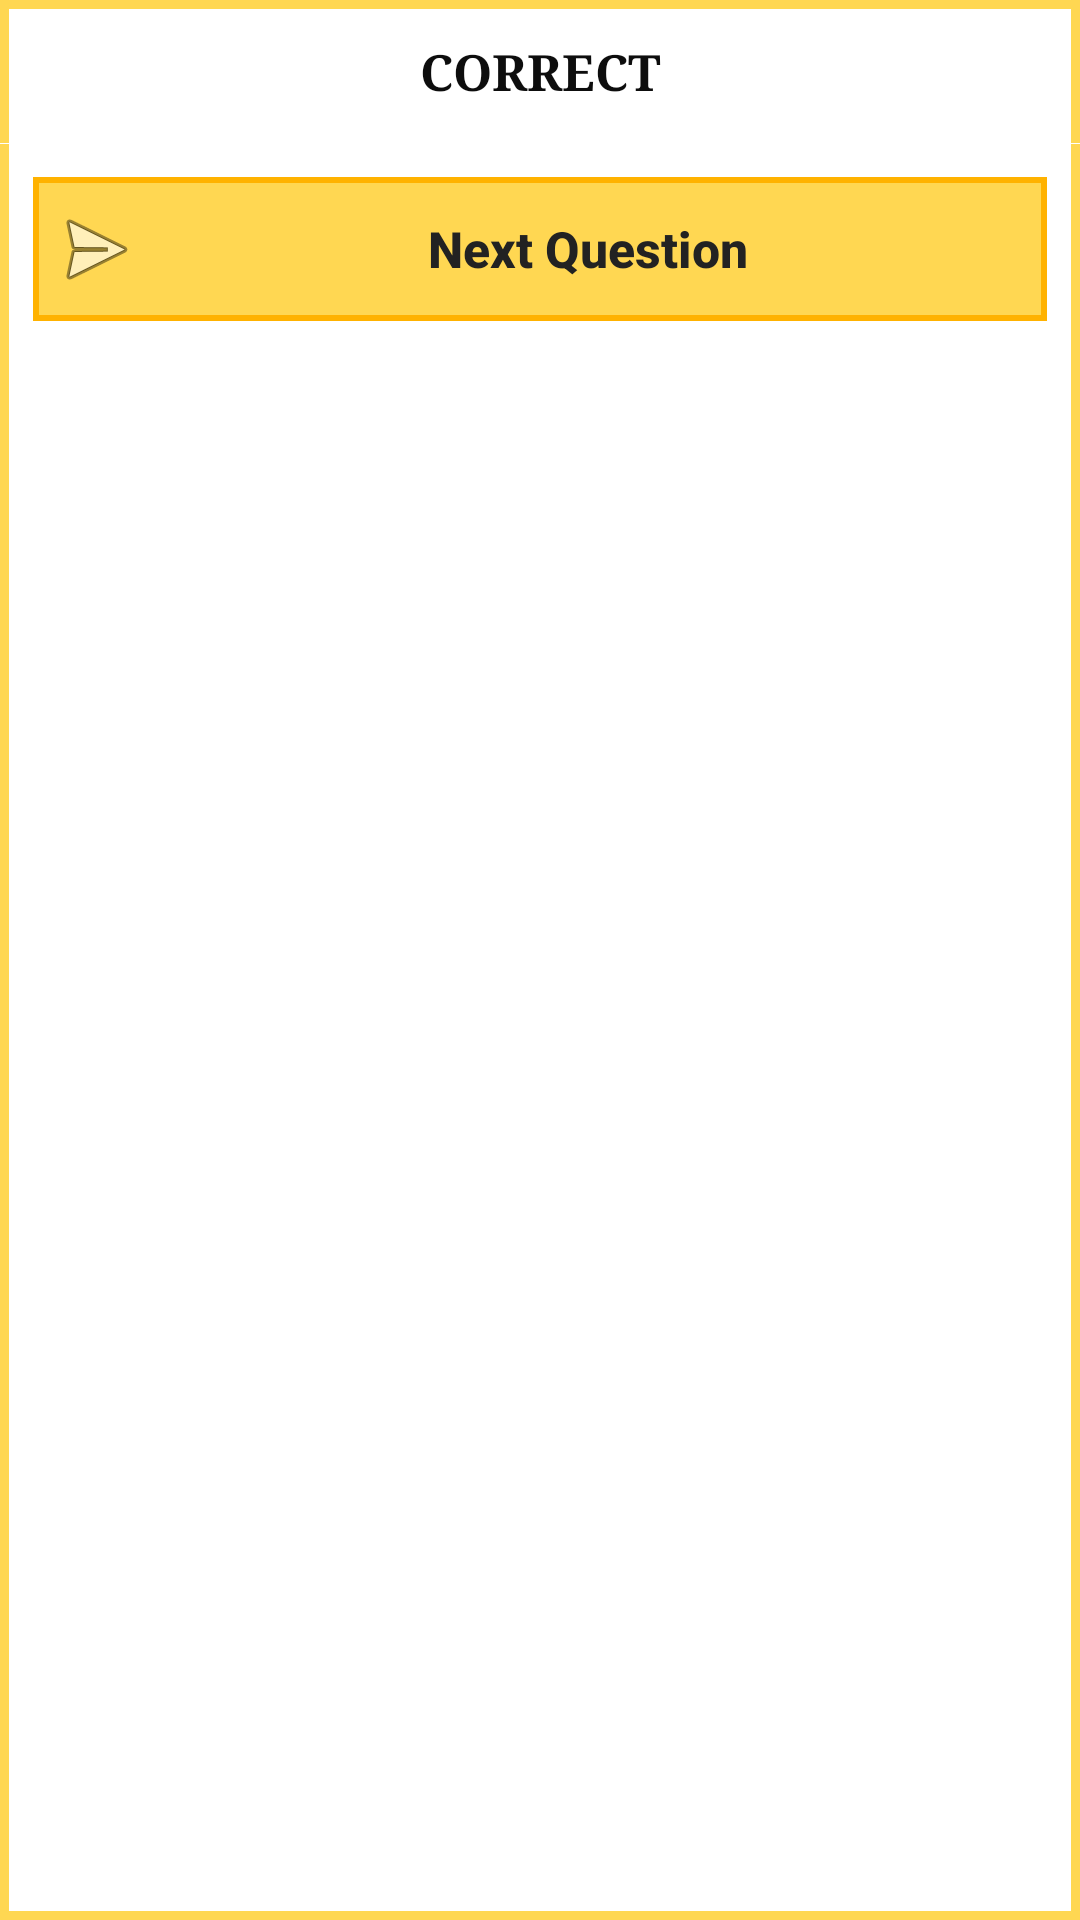

Layout XML and referenced resources for this Android screen:
<!-- AndroidManifest.xml: application theme Base.Theme.AppCompat.Light -->
<!-- res/layout/diyalog.xml -->
<?xml version="1.0" encoding="utf-8"?>
<LinearLayout xmlns:android="http://schemas.android.com/apk/res/android"
    xmlns:tools="http://schemas.android.com/tools"
    android:layout_width="match_parent"
    android:layout_height="wrap_content"
    android:background="@drawable/imageview_answer"
    android:orientation="vertical">

    

    <LinearLayout
        android:layout_width="match_parent"
        android:layout_height="48dp"
        android:layout_gravity="center"
        android:gravity="center"
        android:orientation="vertical">

        <TextView
            android:id="@+id/textView1"
            android:layout_width="fill_parent"
            android:layout_height="48dp"
            android:gravity="center"
            android:text="CORRECT"
            android:textAppearance="?android:attr/textAppearance"
            android:textColor="@color/black"
            android:textSize="@dimen/value16bucuk"
            android:textStyle="bold"
            android:typeface="serif"
            tools:ignore="HardcodedText,SpUsage" />

        <View
            android:layout_width="match_parent"
            android:layout_height="1dp"
            android:background="#ffffff" />
    </LinearLayout>

    

    <RelativeLayout
        android:id="@+id/layout_dialog_content"
        android:layout_width="match_parent"
        android:layout_height="wrap_content"
        android:padding="8dp"
        android:visibility="gone">

        <ImageView
            android:id="@+id/imageView1"
            android:layout_width="48dp"
            android:layout_height="48dp"
            android:layout_centerVertical="true"
            android:layout_margin="11dp"
            android:contentDescription="@null"
            android:scaleType="center"
            android:src="@android:drawable/ic_input_add"
            android:layout_alignParentStart="true" />

        <RatingBar
            android:id="@+id/rate_stars"
            android:layout_width="wrap_content"
            android:layout_height="wrap_content"
            android:layout_alignTop="@+id/imageView1"
            android:numStars="5"
            android:rating="5.0"
            android:stepSize="1.0"
            android:layout_marginStart="20dp"
            android:layout_toEndOf="@+id/imageView1" />

    </RelativeLayout>

    

    <LinearLayout
        android:id="@+id/layout_dialog_buttons"
        android:layout_width="match_parent"
        android:layout_height="48dp"
        android:layout_margin="11dp"
        android:orientation="horizontal">

        <Button
            android:id="@+id/buttonEvet"
            android:layout_width="0dp"
            android:layout_height="fill_parent"
            android:layout_weight="1"
            android:background="@drawable/imageview_point"
            android:gravity="center_vertical|center_horizontal|center"
            android:padding="5dp"
            android:text="@string/next_question"
            android:textAllCaps="false"
            android:textColor="#222222"
            android:textSize="@dimen/value16bucuk"
            android:textStyle="bold"
            android:drawableStart="@android:drawable/ic_menu_send"
            tools:ignore="SpUsage" />

    </LinearLayout>

</LinearLayout>
<!-- resources referenced by this layout -->
<resources>
  <color name="black">#0d0d0d</color>
  <dimen name="value16bucuk">16.5dp</dimen>
  <!-- drawable imageview_answer (drawable-xhdpi) -->
  <?xml version="1.0" encoding="utf-8"?>
  <shape xmlns:android="http://schemas.android.com/apk/res/android" >
  
      <solid android:color="#FFFFFF" />
  
      <stroke
          android:width="3dp"
          android:color="#FFD752" />
  
      <corners android:radius="0dp" />
  
  </shape>
  <!-- drawable imageview_point (drawable-xhdpi) -->
  <?xml version="1.0" encoding="utf-8"?>
  <selector xmlns:android="http://schemas.android.com/apk/res/android" >
      <item android:state_pressed="true" >
          <shape android:shape="rectangle"  >
              <corners android:radius="0dip" />
              <stroke android:width="2dip" android:color="#FFB200" />
              <gradient  android:angle="-90"  android:startColor="#FFD752" android:endColor="#FFD752"  />
          </shape>
      </item>
      <item android:state_focused="true">
          <shape android:shape="rectangle"  >
              <corners android:radius="0dip" />
              <stroke android:width="2dip" android:color="#FFB200" />
              <solid  android:color="#FFD752"/>
          </shape>
      </item>
      <item >
          <shape android:shape="rectangle"  >
              <corners android:radius="0dip" />
              <stroke android:width="2dip" android:color="#FFB200" />
              <gradient  android:angle="-90"  android:startColor="#FFD752" android:endColor="#FFD752" />
          </shape>
      </item>
  </selector>
  <string name="next_question">Next Question</string>
</resources>
